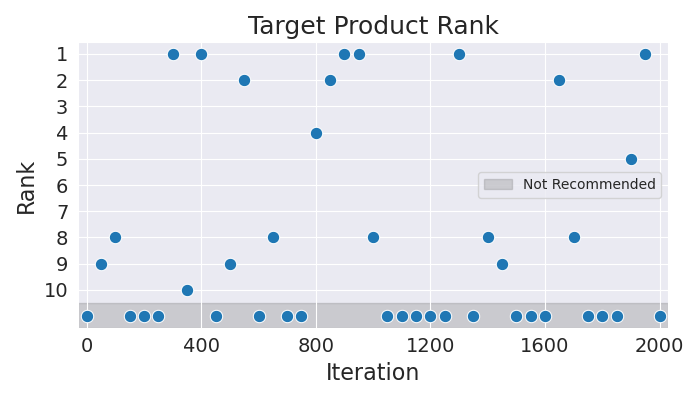

Source data for this figure (header and first rows):
Iteration, Rank
0, 11
50, 9
100, 8
150, 11
200, 11
250, 11
300, 1
350, 10
400, 1
450, 11
500, 9
550, 2
600, 11
650, 8
700, 11
750, 11
800, 4
850, 2
900, 1
950, 1
1000, 8
1050, 11
1100, 11
1150, 11
1200, 11
1250, 11
1300, 1
1350, 11
1400, 8
1450, 9
1500, 11
1550, 11
1600, 11
1650, 2
1700, 8
1750, 11
1800, 11
1850, 11
1900, 5
1950, 1
2000, 11
